The GitHub repository GustavoMourao/eye-Image-Analysis contains a labelled image folder "Data" with 2 categories: glaucoma, healthy. Examples follow, each with its label.

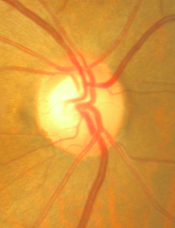
Label: healthy

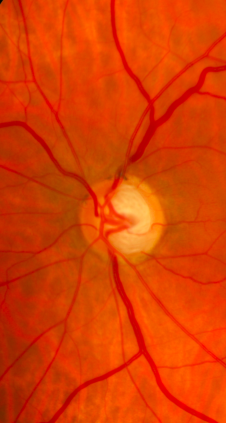
Label: glaucoma

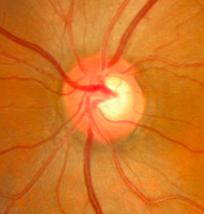
Label: healthy

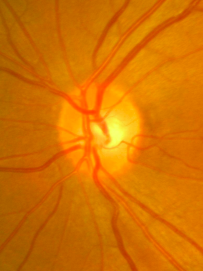
Label: glaucoma

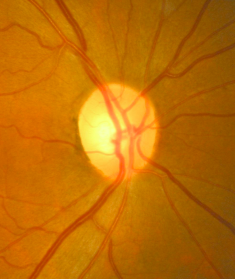
Label: healthy

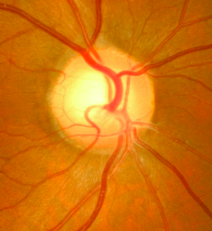
Label: glaucoma
